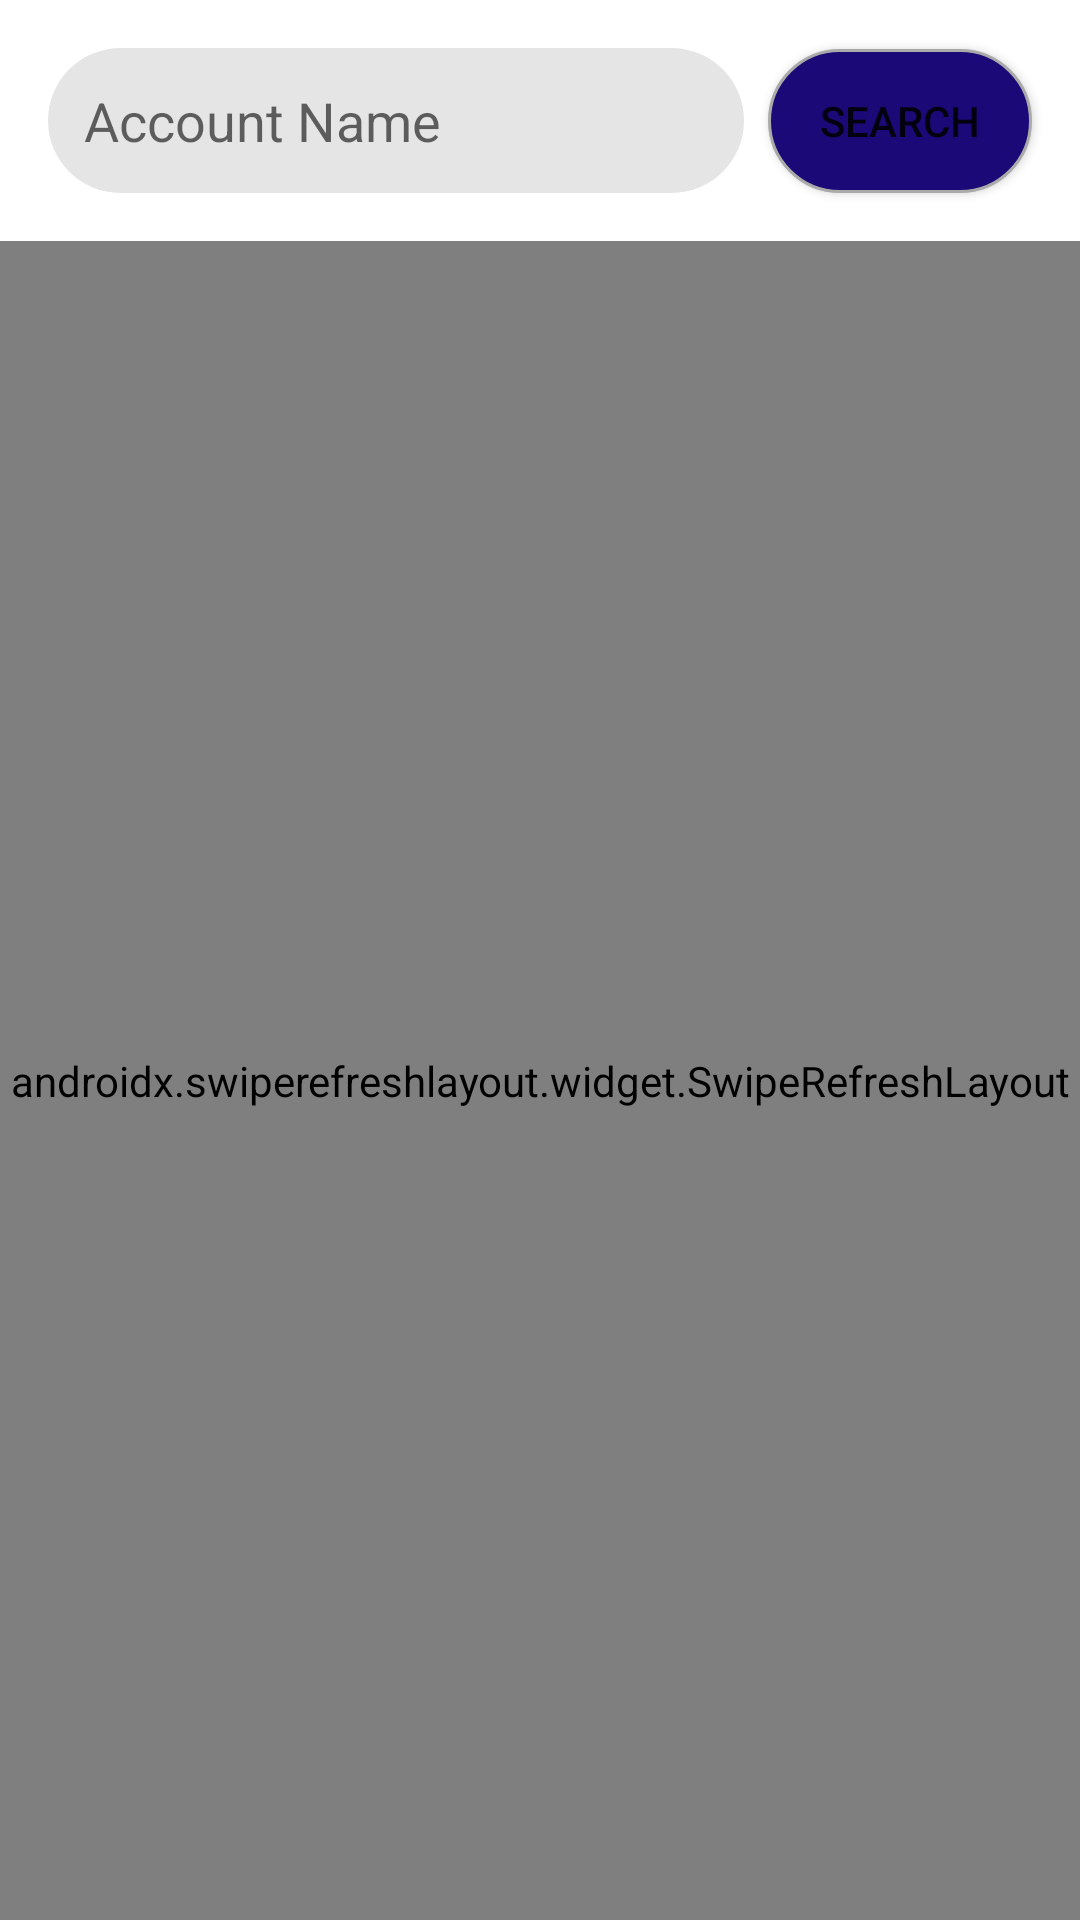

Layout XML and referenced resources for this Android screen:
<!-- AndroidManifest.xml: application theme Theme.BILECOAGMAOnlineRegistration2021 -->
<!-- res/layout/activity_search_registered_logged.xml -->
<?xml version="1.0" encoding="utf-8"?>
<RelativeLayout xmlns:android="http://schemas.android.com/apk/res/android"
    xmlns:app="http://schemas.android.com/apk/res-auto"
    xmlns:tools="http://schemas.android.com/tools"
    android:layout_width="match_parent"
    android:layout_height="match_parent"
    tools:context=".Activities.act_Search_Registered_Logged">

    <androidx.constraintlayout.widget.ConstraintLayout
        android:id="@+id/const_Regs_search_bar"
        android:layout_width="match_parent"
        android:layout_height="wrap_content"
        android:layout_alignParentStart="true"
        android:layout_alignParentTop="true"
        android:layout_alignParentEnd="true"
        android:layout_marginStart="0dp"
        android:layout_marginTop="0dp"
        android:layout_marginEnd="0dp">

        <com.google.android.gms.ads.AdView
            android:id="@+id/bannerAdView_9_1"
            android:layout_width="0dp"
            android:layout_height="wrap_content"
            android:visibility="gone"
            app:adSize="BANNER"
            app:adUnitId="@string/banner_ad_unit_id_AGMA_9"
            app:layout_constraintEnd_toEndOf="parent"
            app:layout_constraintStart_toStartOf="parent"
            app:layout_constraintTop_toTopOf="parent" />

        <EditText
            android:id="@+id/Regs_txtin_Name_Search"
            android:layout_width="0dp"
            android:layout_height="wrap_content"
            android:layout_marginStart="16dp"
            android:layout_marginTop="16dp"
            android:layout_marginEnd="8dp"
            android:layout_marginBottom="16dp"
            android:background="@drawable/edittext_button_style_rounded"
            android:ems="10"
            android:hint="Account Name"
            android:inputType="textPersonName"
            app:layout_constraintBottom_toBottomOf="parent"
            app:layout_constraintEnd_toStartOf="@+id/Regs_btn_Search"
            app:layout_constraintStart_toStartOf="parent"
            app:layout_constraintTop_toBottomOf="@id/bannerAdView_9_1" />

        <Button
            android:id="@+id/Regs_btn_Search"
            android:layout_width="wrap_content"
            android:layout_height="wrap_content"
            android:layout_marginEnd="16dp"
            android:background="@drawable/reg_btn_style"
            android:text="  Search  "
            app:layout_constraintBottom_toBottomOf="@+id/Regs_txtin_Name_Search"
            app:layout_constraintEnd_toEndOf="parent"
            app:layout_constraintStart_toEndOf="@+id/Regs_txtin_Name_Search"
            app:layout_constraintTop_toTopOf="@+id/Regs_txtin_Name_Search" />
    </androidx.constraintlayout.widget.ConstraintLayout>

    <androidx.swiperefreshlayout.widget.SwipeRefreshLayout
        android:id="@+id/Regs_List_Swipe_Layout"
        android:layout_width="match_parent"
        android:layout_height="match_parent"
        android:layout_below="@+id/const_Regs_search_bar"
        android:layout_alignParentStart="true"
        android:layout_alignParentEnd="true"
        android:layout_alignParentBottom="true"
        android:layout_marginStart="0dp"
        android:layout_marginTop="0dp"
        android:layout_marginEnd="0dp"
        android:layout_marginBottom="0dp"
        android:background="@drawable/background_spinner">

        <ListView
            android:id="@+id/lst_Regs_List"
            android:layout_width="match_parent"
            android:layout_height="match_parent" />
    </androidx.swiperefreshlayout.widget.SwipeRefreshLayout>
</RelativeLayout>
<!-- resources referenced by this layout -->
<resources>
  <!-- drawable background_spinner (drawable-v24) -->
  <?xml version="1.0" encoding="utf-8"?>
  <shape xmlns:android="http://schemas.android.com/apk/res/android">
      <solid android:color="@android:color/transparent" />
      <corners android:radius="5dp" />
      <stroke
  
          android:width="1dp"
          android:color="@android:color/darker_gray" />
  </shape>
  <!-- drawable edittext_button_style_rounded (drawable) -->
  <?xml version="1.0" encoding="utf-8"?>
  <shape xmlns:android="http://schemas.android.com/apk/res/android">
  
  
  
  
      <solid android:color="?attr/editTextBackground" />
      <padding android:top="12dp"
          android:bottom="12dp"
          android:right="12dp"
          android:left="12dp" />
      <corners android:radius="32dp" />
  
  </shape>
  <!-- drawable reg_btn_style (drawable) -->
  <?xml version="1.0" encoding="utf-8"?>
  <ripple xmlns:android="http://schemas.android.com/apk/res/android"
  xmlns:tools="http://schemas.android.com/tools"
  android:color="@color/mtrl_btn_text_color_selector"
  tools:targetApi="lollipop">
  <item android:id="@android:id/mask">
      <shape xmlns:android="http://schemas.android.com/apk/res/android">
          <solid android:color="@color/mtrl_btn_text_color_selector"/>
          <corners android:radius="32dp" />
      </shape>
  </item>
  
  <item android:id="@android:id/background">
      <shape xmlns:android="http://schemas.android.com/apk/res/android">
          <solid android:color="@color/mtrl_btn_text_color_selector" />
          <corners android:radius="32dp" />
          <stroke
              android:width="1dp"
              android:color="@android:color/darker_gray" />
      </shape>
  </item>
  </ripple>
  <string name="banner_ad_unit_id_AGMA_9">ca-app-pub-2262826848290210/9374457178</string>
  <style name="Theme.BILECOAGMAOnlineRegistration2021" parent="Theme.MaterialComponents.DayNight.DarkActionBar">
          
          <item name="colorPrimary">@color/yellow_500</item>
          <item name="colorPrimaryVariant">@color/yellow_700</item>
          <item name="colorOnPrimary">@color/blue_700</item>
          
          <item name="colorSecondary">@color/blue_200</item>
          <item name="colorSecondaryVariant">@color/blue_500</item>
          <item name="colorOnSecondary">@color/black</item>
  
          <item name="editTextBackground">@color/grey_Light</item>
          
          <item name="android:statusBarColor" tools:targetApi="l">?attr/colorPrimaryVariant</item>
          
      </style>
  <color name="yellow_500">#FFFFBA00</color>
  <color name="yellow_700">#FFC29200</color>
  <color name="blue_700">#FF1C0978</color>
  <color name="blue_200">#FF90C2D1</color>
  <color name="blue_500">#FF1C78AC</color>
  <color name="black">#FF000000</color>
  <color name="grey_Light">#FFE5E5E5</color>
</resources>
